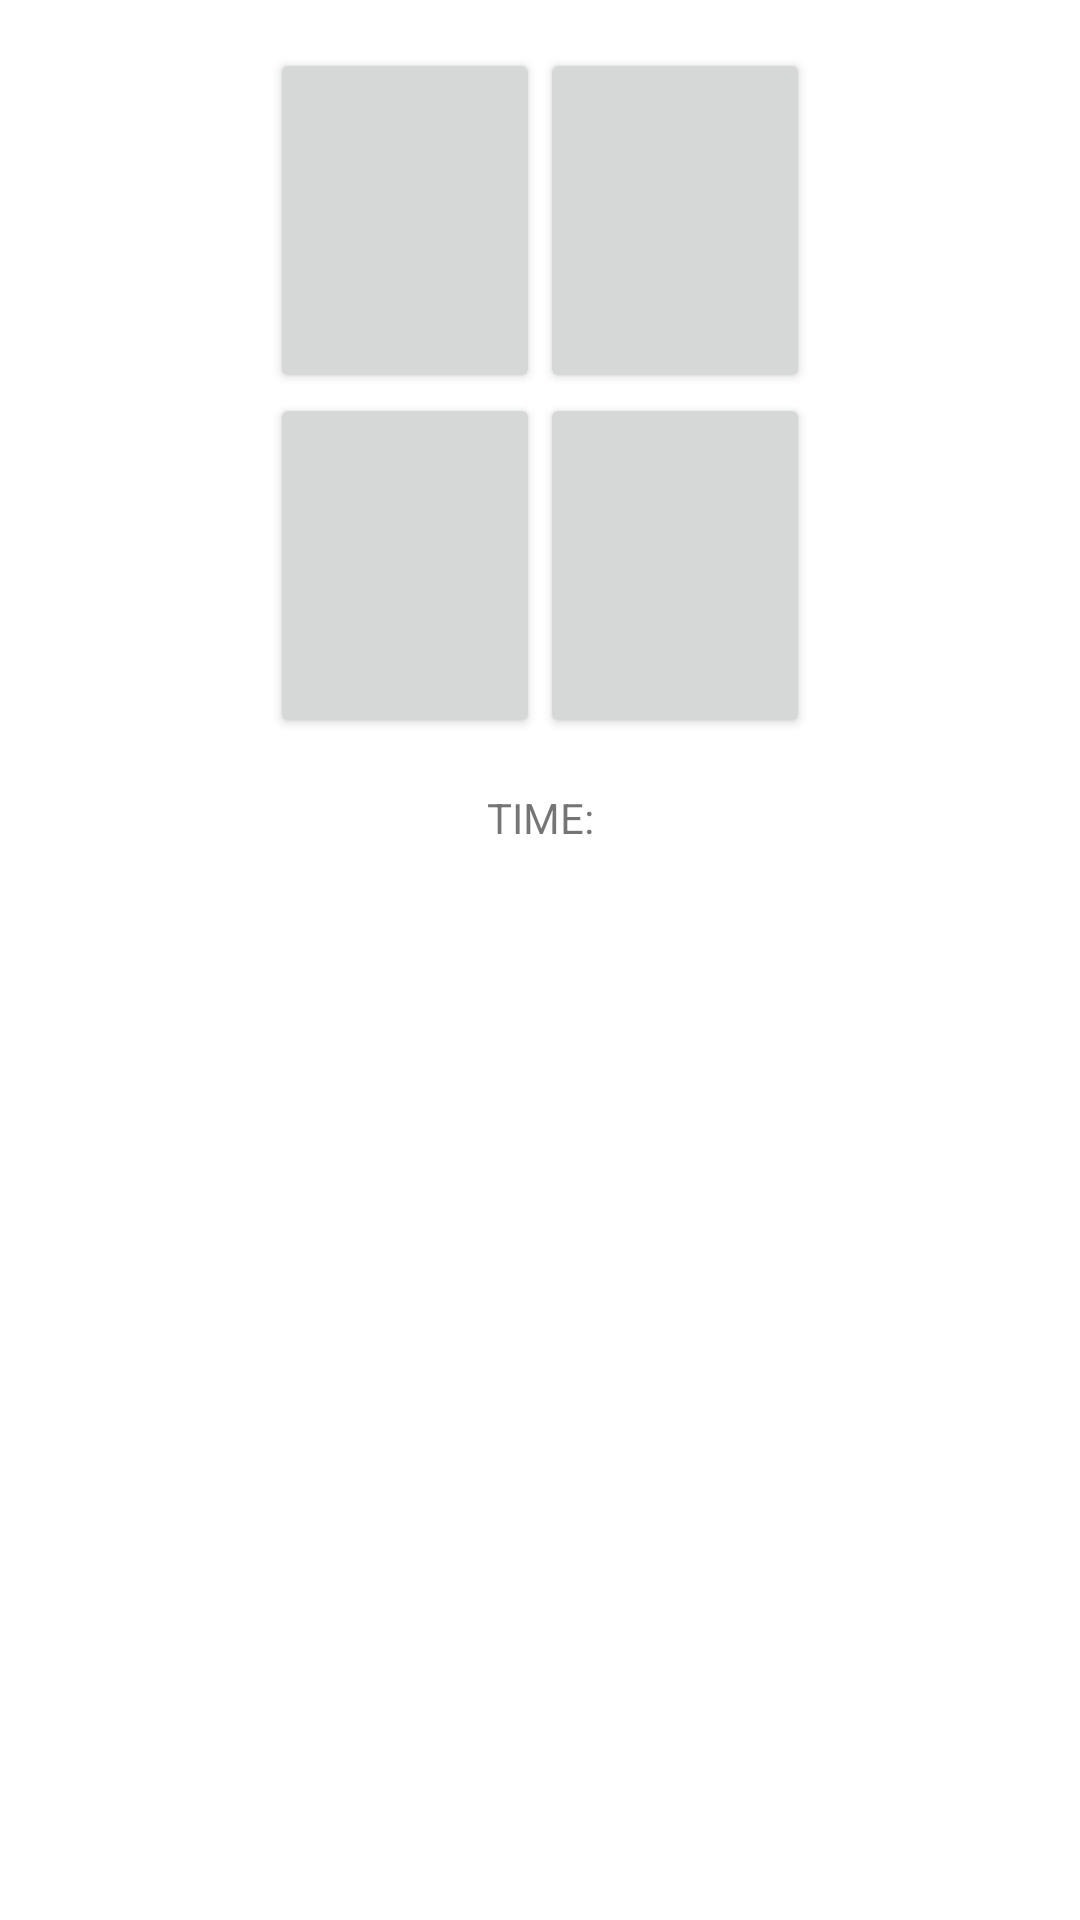

Here is an Android app screen rendered from its layout file. Give the layout XML and the strings, colors and styles it references.
<!-- AndroidManifest.xml: application theme Theme.NabneetEduApp -->
<!-- res/layout/activity_game_level1.xml -->
<?xml version="1.0" encoding="utf-8"?>
<androidx.constraintlayout.widget.ConstraintLayout xmlns:android="http://schemas.android.com/apk/res/android"
    xmlns:app="http://schemas.android.com/apk/res-auto"
    xmlns:tools="http://schemas.android.com/tools"
    android:layout_width="match_parent"
    android:layout_height="match_parent"
    tools:context=".GameActivity">

    <android.widget.Button
        android:id="@+id/btn0"
        android:layout_width="90dp"
        android:layout_height="115dp"
        android:onClick="on_click_image"
        app:layout_constraintEnd_toStartOf="@+id/btn1"
        app:layout_constraintHorizontal_bias="0.5"
        app:layout_constraintHorizontal_chainStyle="packed"
        app:layout_constraintStart_toStartOf="parent"
        app:layout_constraintTop_toTopOf="@+id/btn1" />

    <android.widget.Button
        android:id="@+id/btn1"
        android:layout_width="90dp"
        android:layout_height="115dp"
        android:layout_marginTop="16dp"
        android:onClick="on_click_image"
        app:layout_constraintEnd_toEndOf="parent"
        app:layout_constraintHorizontal_bias="0.5"
        app:layout_constraintStart_toEndOf="@+id/btn0"
        app:layout_constraintTop_toTopOf="parent" />

    <android.widget.Button
        android:id="@+id/btn2"
        android:layout_width="90dp"
        android:layout_height="115dp"
        android:onClick="on_click_image"
        app:layout_constraintEnd_toStartOf="@+id/btn3"
        app:layout_constraintHorizontal_bias="0.5"
        app:layout_constraintHorizontal_chainStyle="packed"
        app:layout_constraintStart_toStartOf="parent"
        app:layout_constraintTop_toTopOf="@+id/btn3" />

    <android.widget.Button
        android:id="@+id/btn3"
        android:layout_width="90dp"
        android:layout_height="115dp"
        android:onClick="on_click_image"
        app:layout_constraintEnd_toEndOf="parent"
        app:layout_constraintHorizontal_bias="0.5"
        app:layout_constraintStart_toEndOf="@+id/btn2"
        app:layout_constraintTop_toBottomOf="@+id/btn1" />

    <TextView
        android:id="@+id/timeTextView"
        android:layout_width="wrap_content"
        android:layout_height="wrap_content"
        android:layout_marginStart="8dp"
        android:layout_marginTop="17dp"
        android:layout_marginEnd="8dp"
        android:text="@string/time"
        app:layout_constraintEnd_toEndOf="parent"
        app:layout_constraintStart_toStartOf="parent"
        app:layout_constraintTop_toBottomOf="@+id/btn3" />
</androidx.constraintlayout.widget.ConstraintLayout>
<!-- resources referenced by this layout -->
<resources>
  <string name="time">TIME:</string>
  <style name="Theme.NabneetEduApp" parent="Theme.MaterialComponents.DayNight.DarkActionBar">
          
          <item name="colorPrimary">@color/purple_500</item>
          <item name="colorPrimaryVariant">@color/purple_700</item>
          <item name="colorOnPrimary">@color/white</item>
          
          <item name="colorSecondary">@color/teal_200</item>
          <item name="colorSecondaryVariant">@color/teal_700</item>
          <item name="colorOnSecondary">@color/black</item>
          
          <item name="android:statusBarColor" tools:targetApi="l">?attr/colorPrimaryVariant</item>
          
      </style>
  <!-- not gathered from this repository: default colours our renderer supplied (Android Studio template values) -->
  <color name="purple_500">#FF6200EE</color>
  <color name="purple_700">#FF3700B3</color>
  <color name="teal_200">#FF03DAC5</color>
  <color name="teal_700">#FF018786</color>
  <color name="black">#FF000000</color>
  <color name="white">#FFFFFFFF</color>
</resources>
